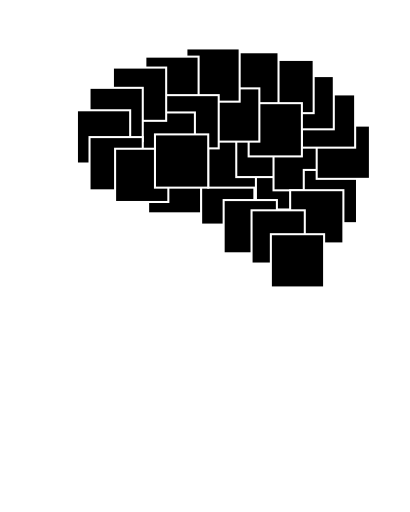
t = 0.00 s
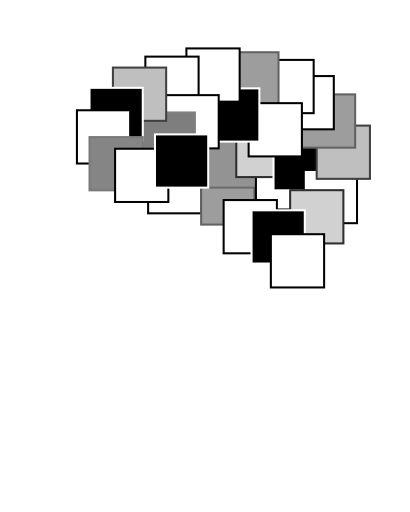
t = 0.69 s
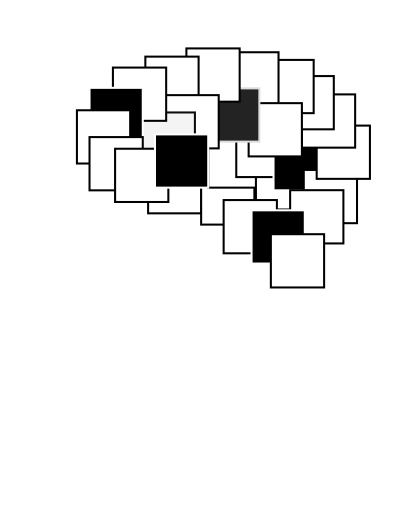
t = 1.34 s
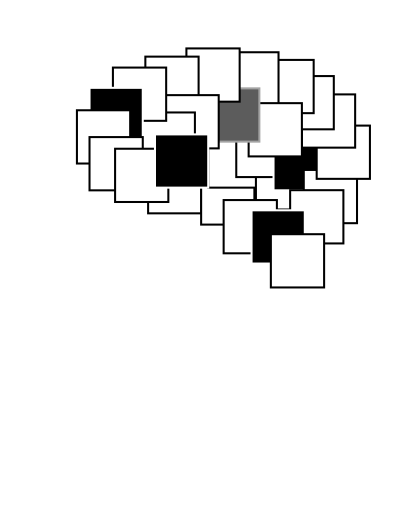
t = 2.03 s
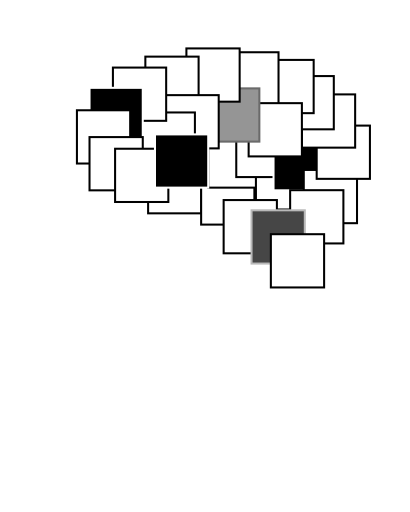
t = 2.72 s
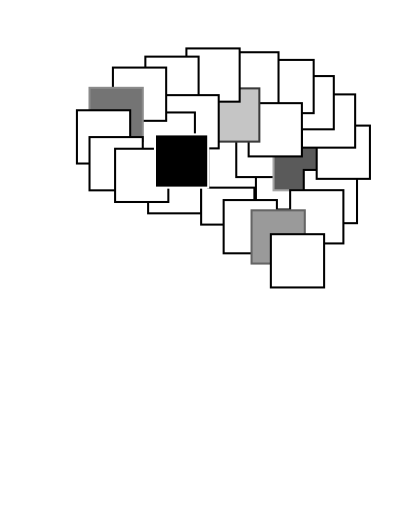
t = 3.30 s

The animated SVG that drew these frames (rendered in a browser with its animation timeline set to each time). Animation: 28 CSS @keyframes rules; one cycle of 4.00 s, repeats indefinitely.

<?xml version="1.0" encoding="UTF-8" standalone="no"?>
<svg id="logo_NBB_profile_animated_repeat" width="100mm" height="125mm" viewBox="0 0 100 125" version="1.1" xmlns="http://www.w3.org/2000/svg" xmlns:svg="http://www.w3.org/2000/svg">
	<path class="profile" id="head" d="M 36.766274,124.56293 C 36.43594,122.21923 35.11219,102.19327 33.858365,100.59719 30.967333,98.039539 26.56689,98.31006 23.080291,99.23721 20.097634,99.082276 16.885914,99.642988 14.238413,97.877226 10.985701,94.274373 11.371495,89.316454 12.058688,84.783991 L 11.453474,83.424006 9.7584006,82.92969 C 8.9096572,81.766448 8.8734894,79.949036 9.2737493,78.606266 L 9.8789605,78.111949 8.6685371,77.617633 7.5786737,76.506036 C 7.95241,74.270546 9.1797114,71.811261 9.6378407,69.588067 6.9951628,68.481388 2.3994114,68.695347 1.1600537,65.75896 0.51626267,63.425099 12.574685,47.188897 13.150962,45.253439 9.6981207,21.388535 22.583584,4.1120555 46.213365,1.7757344 63.856132,0.65184101 84.621403,4.6358832 94.538679,21.169658 c 6.604281,12.325939 5.299826,27.300526 -0.605212,39.653516 -3.214133,6.049842 -8.007602,12.175921 -10.416393,18.65368 -3.460075,14.708985 3.373272,29.813916 6.662151,43.976936" style="fill-opacity:0;stroke:#FFFFFF;stroke-width:0.5"/>
<g id="Atoms">
	<rect class="box" id="box_Atoms" transform="scale(1,1) translate(0, 0)" x="36.111000" y="39.084000" width="13.0" height="13.0" style="fill:#FFFFFF;fill-opacity:1;stroke:#000000;stroke-width:0.5;stroke-linecap:round;stroke-linejoin:miter;stroke-miterlimit:4;stroke-opacity:1"/>
</g>
<g id="Electrons">
	<rect class="box" id="box_Electrons" transform="scale(1,1) translate(0, 0)" x="49.056000" y="41.834000" width="13.0" height="13.0" style="fill:#FFFFFF;fill-opacity:1;stroke:#000000;stroke-width:0.5;stroke-linecap:round;stroke-linejoin:miter;stroke-miterlimit:4;stroke-opacity:1"/>
</g>
<g id="Magnets">
	<rect class="box" id="box_Magnets" transform="scale(1,1) translate(0, 0)" x="50.787000" y="32.810000" width="13.0" height="13.0" style="fill:#FFFFFF;fill-opacity:1;stroke:#000000;stroke-width:0.5;stroke-linecap:round;stroke-linejoin:miter;stroke-miterlimit:4;stroke-opacity:1"/>
</g>
<g id="Light">
	<rect class="box" id="box_Light" transform="scale(1,1) translate(0, 0)" x="62.432000" y="38.147000" width="13.0" height="13.0" style="fill:#FFFFFF;fill-opacity:1;stroke:#000000;stroke-width:0.5;stroke-linecap:round;stroke-linejoin:miter;stroke-miterlimit:4;stroke-opacity:1"/>
</g>
<g id="Sensors">
	<rect class="box" id="box_Sensors" transform="scale(1,1) translate(0, 0)" x="57.633000" y="30.232000" width="13.0" height="13.0" style="fill:#FFFFFF;fill-opacity:1;stroke:#000000;stroke-width:0.5;stroke-linecap:round;stroke-linejoin:miter;stroke-miterlimit:4;stroke-opacity:1"/>
</g>
<g id="Motors">
	<rect class="box" id="box_Motors" transform="scale(1,1) translate(0, 0)" x="66.730000" y="33.465000" width="13.0" height="13.0" style="fill:#000000;fill-opacity:1;stroke:#000000;stroke-width:0.5;stroke-linecap:round;stroke-linejoin:miter;stroke-miterlimit:4;stroke-opacity:1"/>
</g>
<g id="Transistors">
	<rect class="box" id="box_Transistors" transform="scale(1,1) translate(0, 0)" x="74.113000" y="41.489000" width="13.0" height="13.0" style="fill:#FFFFFF;fill-opacity:1;stroke:#000000;stroke-width:0.5;stroke-linecap:round;stroke-linejoin:miter;stroke-miterlimit:4;stroke-opacity:1"/>
</g>
<g id="Amplifiers">
	<rect class="box" id="box_Amplifiers" transform="scale(1,1) translate(0, 0)" x="77.266000" y="30.664000" width="13.0" height="13.0" style="fill:#FFFFFF;fill-opacity:1;stroke:#000000;stroke-width:0.5;stroke-linecap:round;stroke-linejoin:miter;stroke-miterlimit:4;stroke-opacity:1"/>
</g>
<g id="Circuits">
	<rect class="box" id="box_Circuits" transform="scale(1,1) translate(0, 0)" x="73.657000" y="23.046000" width="13.0" height="13.0" style="fill:#FFFFFF;fill-opacity:1;stroke:#000000;stroke-width:0.5;stroke-linecap:round;stroke-linejoin:miter;stroke-miterlimit:4;stroke-opacity:1"/>
</g>
<g id="Power">
	<rect class="box" id="box_Power" transform="scale(1,1) translate(0, 0)" x="68.446000" y="18.572000" width="13.0" height="13.0" style="fill:#FFFFFF;fill-opacity:1;stroke:#000000;stroke-width:0.5;stroke-linecap:round;stroke-linejoin:miter;stroke-miterlimit:4;stroke-opacity:1"/>
</g>
<g id="Data">
	<rect class="box" id="box_Data" transform="scale(1,1) translate(0, 0)" x="63.531000" y="14.627000" width="13.0" height="13.0" style="fill:#FFFFFF;fill-opacity:1;stroke:#000000;stroke-width:0.5;stroke-linecap:round;stroke-linejoin:miter;stroke-miterlimit:4;stroke-opacity:1"/>
</g>
<g id="Logic">
	<rect class="box" id="box_Logic" transform="scale(1,1) translate(0, 0)" x="54.949000" y="12.757000" width="13.0" height="13.0" style="fill:#FFFFFF;fill-opacity:1;stroke:#000000;stroke-width:0.5;stroke-linecap:round;stroke-linejoin:miter;stroke-miterlimit:4;stroke-opacity:1"/>
</g>
<g id="Memory">
	<rect class="box" id="box_Memory" transform="scale(1,1) translate(0, 0)" x="60.655000" y="25.185000" width="13.0" height="13.0" style="fill:#FFFFFF;fill-opacity:1;stroke:#000000;stroke-width:0.5;stroke-linecap:round;stroke-linejoin:miter;stroke-miterlimit:4;stroke-opacity:1"/>
</g>
<g id="FPGAs">
	<rect class="box" id="box_FPGAs" transform="scale(1,1) translate(0, 0)" x="50.271000" y="21.576000" width="13.0" height="13.0" style="fill:#000000;fill-opacity:1;stroke:#000000;stroke-width:0.5;stroke-linecap:round;stroke-linejoin:miter;stroke-miterlimit:4;stroke-opacity:1"/>
</g>
<g id="Computers">
	<rect class="box" id="box_Computers" transform="scale(1,1) translate(0, 0)" x="45.460000" y="11.821000" width="13.0" height="13.0" style="fill:#FFFFFF;fill-opacity:1;stroke:#000000;stroke-width:0.5;stroke-linecap:round;stroke-linejoin:miter;stroke-miterlimit:4;stroke-opacity:1"/>
</g>
<g id="Control">
	<rect class="box" id="box_Control" transform="scale(1,1) translate(0, 0)" x="35.438000" y="13.826000" width="13.0" height="13.0" style="fill:#FFFFFF;fill-opacity:1;stroke:#000000;stroke-width:0.5;stroke-linecap:round;stroke-linejoin:miter;stroke-miterlimit:4;stroke-opacity:1"/>
</g>
<g id="Robotics">
	<rect class="box" id="box_Robotics" transform="scale(1,1) translate(0, 0)" x="40.347000" y="23.227000" width="13.0" height="13.0" style="fill:#FFFFFF;fill-opacity:1;stroke:#000000;stroke-width:0.5;stroke-linecap:round;stroke-linejoin:miter;stroke-miterlimit:4;stroke-opacity:1"/>
</g>
<g id="Systems">
	<rect class="box" id="box_Systems" transform="scale(1,1) translate(0, 0)" x="34.536000" y="27.456000" width="13.0" height="13.0" style="fill:#FFFFFF;fill-opacity:1;stroke:#000000;stroke-width:0.5;stroke-linecap:round;stroke-linejoin:miter;stroke-miterlimit:4;stroke-opacity:1"/>
</g>
<g id="Linux">
	<rect class="box" id="box_Linux" transform="scale(1,1) translate(0, 0)" x="27.519000" y="16.498000" width="13.0" height="13.0" style="fill:#FFFFFF;fill-opacity:1;stroke:#000000;stroke-width:0.5;stroke-linecap:round;stroke-linejoin:miter;stroke-miterlimit:4;stroke-opacity:1"/>
</g>
<g id="Python">
	<rect class="box" id="box_Python" transform="scale(1,1) translate(0, 0)" x="21.807000" y="21.443000" width="13.0" height="13.0" style="fill:#000000;fill-opacity:1;stroke:#000000;stroke-width:0.5;stroke-linecap:round;stroke-linejoin:miter;stroke-miterlimit:4;stroke-opacity:1"/>
</g>
<g id="Networks">
	<rect class="box" id="box_Networks" transform="scale(1,1) translate(0, 0)" x="18.733000" y="26.922000" width="13.0" height="13.0" style="fill:#FFFFFF;fill-opacity:1;stroke:#000000;stroke-width:0.5;stroke-linecap:round;stroke-linejoin:miter;stroke-miterlimit:4;stroke-opacity:1"/>
</g>
<g id="Websites">
	<rect class="box" id="box_Websites" transform="scale(1,1) translate(0, 0)" x="21.807000" y="33.470000" width="13.0" height="13.0" style="fill:#FFFFFF;fill-opacity:1;stroke:#000000;stroke-width:0.5;stroke-linecap:round;stroke-linejoin:miter;stroke-miterlimit:4;stroke-opacity:1"/>
</g>
<g id="Servers">
	<rect class="box" id="box_Servers" transform="scale(1,1) translate(0, 0)" x="54.552000" y="48.843000" width="13.0" height="13.0" style="fill:#FFFFFF;fill-opacity:1;stroke:#000000;stroke-width:0.5;stroke-linecap:round;stroke-linejoin:miter;stroke-miterlimit:4;stroke-opacity:1"/>
</g>
<g id="Security">
	<rect class="box" id="box_Security" transform="scale(1,1) translate(0, 0)" x="70.787000" y="46.432000" width="13.0" height="13.0" style="fill:#FFFFFF;fill-opacity:1;stroke:#000000;stroke-width:0.5;stroke-linecap:round;stroke-linejoin:miter;stroke-miterlimit:4;stroke-opacity:1"/>
</g>
<g id="Audio">
	<rect class="box" id="box_Audio" transform="scale(1,1) translate(0, 0)" x="61.365000" y="51.345000" width="13.0" height="13.0" style="fill:#000000;fill-opacity:1;stroke:#000000;stroke-width:0.5;stroke-linecap:round;stroke-linejoin:miter;stroke-miterlimit:4;stroke-opacity:1"/>
</g>
<g id="Vision">
	<rect class="box" id="box_Vision" transform="scale(1,1) translate(0, 0)" x="66.080000" y="57.178000" width="13.0" height="13.0" style="fill:#FFFFFF;fill-opacity:1;stroke:#000000;stroke-width:0.5;stroke-linecap:round;stroke-linejoin:miter;stroke-miterlimit:4;stroke-opacity:1"/>
</g>
<g id="Learning">
	<rect class="box" id="box_Learning" transform="scale(1,1) translate(0, 0)" x="28.050000" y="36.314000" width="13.0" height="13.0" style="fill:#FFFFFF;fill-opacity:1;stroke:#000000;stroke-width:0.5;stroke-linecap:round;stroke-linejoin:miter;stroke-miterlimit:4;stroke-opacity:1"/>
</g>
<g id="Intelligence">
	<rect class="box" id="box_Intelligence" transform="scale(1,1) translate(0, 0)" x="37.787000" y="32.810000" width="13.0" height="13.0" style="fill:#000000;fill-opacity:1;stroke:#000000;stroke-width:0.5;stroke-linecap:round;stroke-linejoin:miter;stroke-miterlimit:4;stroke-opacity:1"/>
</g>
<style>
	#box_Atoms			 {animation: animate_Atoms 4.00s linear infinite; animation-delay: 0.00s}
	#box_Electrons		 {animation: animate_Electrons 4.00s linear infinite; animation-delay: 0.00s}
	#box_Magnets		 {animation: animate_Magnets 4.00s linear infinite; animation-delay: 0.00s}
	#box_Light			 {animation: animate_Light 4.00s linear infinite; animation-delay: 0.00s}
	#box_Sensors		 {animation: animate_Sensors 4.00s linear infinite; animation-delay: 0.00s}
	#box_Motors			 {animation: animate_Motors 4.00s linear infinite; animation-delay: 0.00s}
	#box_Transistors	 {animation: animate_Transistors 4.00s linear infinite; animation-delay: 0.00s}
	#box_Amplifiers		 {animation: animate_Amplifiers 4.00s linear infinite; animation-delay: 0.00s}
	#box_Circuits		 {animation: animate_Circuits 4.00s linear infinite; animation-delay: 0.00s}
	#box_Power			 {animation: animate_Power 4.00s linear infinite; animation-delay: 0.00s}
	#box_Data			 {animation: animate_Data 4.00s linear infinite; animation-delay: 0.00s}
	#box_Logic			 {animation: animate_Logic 4.00s linear infinite; animation-delay: 0.00s}
	#box_Memory			 {animation: animate_Memory 4.00s linear infinite; animation-delay: 0.00s}
	#box_FPGAs			 {animation: animate_FPGAs 4.00s linear infinite; animation-delay: 0.00s}
	#box_Computers		 {animation: animate_Computers 4.00s linear infinite; animation-delay: 0.00s}
	#box_Control		 {animation: animate_Control 4.00s linear infinite; animation-delay: 0.00s}
	#box_Robotics		 {animation: animate_Robotics 4.00s linear infinite; animation-delay: 0.00s}
	#box_Systems		 {animation: animate_Systems 4.00s linear infinite; animation-delay: 0.00s}
	#box_Linux			 {animation: animate_Linux 4.00s linear infinite; animation-delay: 0.00s}
	#box_Python			 {animation: animate_Python 4.00s linear infinite; animation-delay: 0.00s}
	#box_Networks		 {animation: animate_Networks 4.00s linear infinite; animation-delay: 0.00s}
	#box_Websites		 {animation: animate_Websites 4.00s linear infinite; animation-delay: 0.00s}
	#box_Servers		 {animation: animate_Servers 4.00s linear infinite; animation-delay: 0.00s}
	#box_Security		 {animation: animate_Security 4.00s linear infinite; animation-delay: 0.00s}
	#box_Audio			 {animation: animate_Audio 4.00s linear infinite; animation-delay: 0.00s}
	#box_Vision			 {animation: animate_Vision 4.00s linear infinite; animation-delay: 0.00s}
	#box_Learning		 {animation: animate_Learning 4.00s linear infinite; animation-delay: 0.00s}
	#box_Intelligence	 {animation: animate_Intelligence 4.00s linear infinite; animation-delay: 0.00s}

	@keyframes animate_Atoms {
		0%     {fill:#000000;stroke:#FFFFFF;}
		14%    {fill:#FFFFFF;stroke:#000000;}
		100%   {fill:#FFFFFF;stroke:#000000;}
	}

	@keyframes animate_Electrons {
		0%     {fill:#000000;stroke:#FFFFFF;}
		28%    {fill:#FFFFFF;stroke:#000000;}
		100%   {fill:#FFFFFF;stroke:#000000;}
	}

	@keyframes animate_Magnets {
		0%     {fill:#000000;stroke:#FFFFFF;}
		30%    {fill:#FFFFFF;stroke:#000000;}
		100%   {fill:#FFFFFF;stroke:#000000;}
	}

	@keyframes animate_Light {
		0%     {fill:#000000;stroke:#FFFFFF;}
		14%    {fill:#FFFFFF;stroke:#000000;}
		100%   {fill:#FFFFFF;stroke:#000000;}
	}

	@keyframes animate_Sensors {
		0%     {fill:#000000;stroke:#FFFFFF;}
		21%    {fill:#FFFFFF;stroke:#000000;}
		100%   {fill:#FFFFFF;stroke:#000000;}
	}

	@keyframes animate_Motors {
		0%     {fill:#000000;stroke:#FFFFFF;}
		73%    {fill:#000000;stroke:#FFFFFF;}
		100%   {fill:#FFFFFF;stroke:#000000;}
	}

	@keyframes animate_Transistors {
		0%     {fill:#000000;stroke:#FFFFFF;}
		7%    {fill:#FFFFFF;stroke:#000000;}
		100%   {fill:#FFFFFF;stroke:#000000;}
	}

	@keyframes animate_Amplifiers {
		0%     {fill:#000000;stroke:#FFFFFF;}
		23%    {fill:#FFFFFF;stroke:#000000;}
		100%   {fill:#FFFFFF;stroke:#000000;}
	}

	@keyframes animate_Circuits {
		0%     {fill:#000000;stroke:#FFFFFF;}
		28%    {fill:#FFFFFF;stroke:#000000;}
		100%   {fill:#FFFFFF;stroke:#000000;}
	}

	@keyframes animate_Power {
		0%     {fill:#000000;stroke:#FFFFFF;}
		14%    {fill:#FFFFFF;stroke:#000000;}
		100%   {fill:#FFFFFF;stroke:#000000;}
	}

	@keyframes animate_Data {
		0%     {fill:#000000;stroke:#FFFFFF;}
		16%    {fill:#FFFFFF;stroke:#000000;}
		100%   {fill:#FFFFFF;stroke:#000000;}
	}

	@keyframes animate_Logic {
		0%     {fill:#000000;stroke:#FFFFFF;}
		28%    {fill:#FFFFFF;stroke:#000000;}
		100%   {fill:#FFFFFF;stroke:#000000;}
	}

	@keyframes animate_Memory {
		0%     {fill:#000000;stroke:#FFFFFF;}
		16%    {fill:#FFFFFF;stroke:#000000;}
		100%   {fill:#FFFFFF;stroke:#000000;}
	}

	@keyframes animate_FPGAs {
		0%     {fill:#000000;stroke:#FFFFFF;}
		23%    {fill:#000000;stroke:#FFFFFF;}
		100%   {fill:#FFFFFF;stroke:#000000;}
	}

	@keyframes animate_Computers {
		0%     {fill:#000000;stroke:#FFFFFF;}
		16%    {fill:#FFFFFF;stroke:#000000;}
		100%   {fill:#FFFFFF;stroke:#000000;}
	}

	@keyframes animate_Control {
		0%     {fill:#000000;stroke:#FFFFFF;}
		9%    {fill:#FFFFFF;stroke:#000000;}
		100%   {fill:#FFFFFF;stroke:#000000;}
	}

	@keyframes animate_Robotics {
		0%     {fill:#000000;stroke:#FFFFFF;}
		16%    {fill:#FFFFFF;stroke:#000000;}
		100%   {fill:#FFFFFF;stroke:#000000;}
	}

	@keyframes animate_Systems {
		0%     {fill:#000000;stroke:#FFFFFF;}
		35%    {fill:#FFFFFF;stroke:#000000;}
		100%   {fill:#FFFFFF;stroke:#000000;}
	}

	@keyframes animate_Linux {
		0%     {fill:#000000;stroke:#FFFFFF;}
		23%    {fill:#FFFFFF;stroke:#000000;}
		100%   {fill:#FFFFFF;stroke:#000000;}
	}

	@keyframes animate_Python {
		0%     {fill:#000000;stroke:#FFFFFF;}
		68%    {fill:#000000;stroke:#FFFFFF;}
		100%   {fill:#FFFFFF;stroke:#000000;}
	}

	@keyframes animate_Networks {
		0%     {fill:#000000;stroke:#FFFFFF;}
		14%    {fill:#FFFFFF;stroke:#000000;}
		100%   {fill:#FFFFFF;stroke:#000000;}
	}

	@keyframes animate_Websites {
		0%     {fill:#000000;stroke:#FFFFFF;}
		33%    {fill:#FFFFFF;stroke:#000000;}
		100%   {fill:#FFFFFF;stroke:#000000;}
	}

	@keyframes animate_Servers {
		0%     {fill:#000000;stroke:#FFFFFF;}
		9%    {fill:#FFFFFF;stroke:#000000;}
		100%   {fill:#FFFFFF;stroke:#000000;}
	}

	@keyframes animate_Security {
		0%     {fill:#000000;stroke:#FFFFFF;}
		21%    {fill:#FFFFFF;stroke:#000000;}
		100%   {fill:#FFFFFF;stroke:#000000;}
	}

	@keyframes animate_Audio {
		0%     {fill:#000000;stroke:#FFFFFF;}
		56%    {fill:#000000;stroke:#FFFFFF;}
		100%   {fill:#FFFFFF;stroke:#000000;}
	}

	@keyframes animate_Vision {
		0%     {fill:#000000;stroke:#FFFFFF;}
		14%    {fill:#FFFFFF;stroke:#000000;}
		100%   {fill:#FFFFFF;stroke:#000000;}
	}

	@keyframes animate_Learning {
		0%     {fill:#000000;stroke:#FFFFFF;}
		7%    {fill:#FFFFFF;stroke:#000000;}
		100%   {fill:#FFFFFF;stroke:#000000;}
	}

	@keyframes animate_Intelligence {
		0%     {fill:#000000;stroke:#FFFFFF;}
		92%    {fill:#000000;stroke:#FFFFFF;}
		100%   {fill:#FFFFFF;stroke:#000000;}
	}
</style>
</svg>